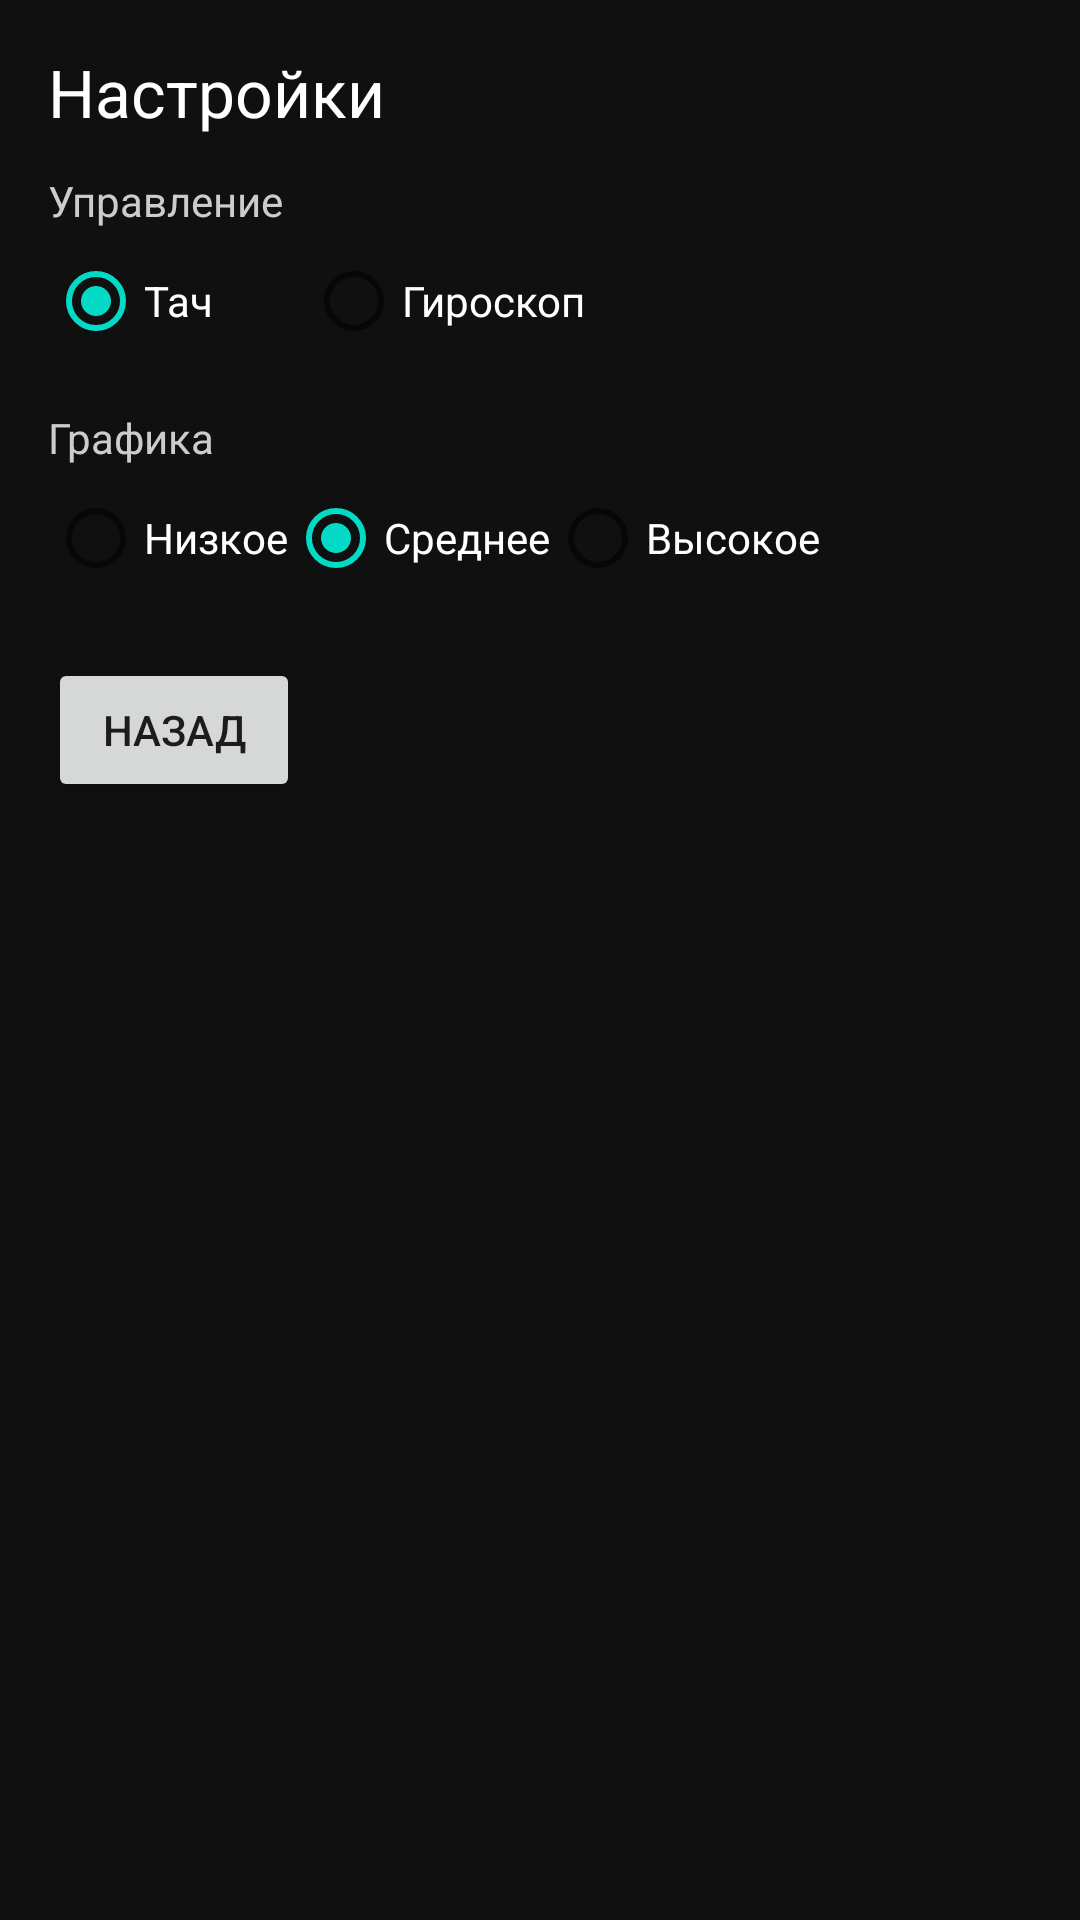

Here is an Android app screen rendered from its layout file. Give the layout XML and the strings, colors and styles it references.
<!-- AndroidManifest.xml: application theme Theme.CardriftPolice -->
<!-- res/layout/activity_settings.xml -->
<?xml version="1.0" encoding="utf-8"?>

<LinearLayout xmlns:android="http://schemas.android.com/apk/res/android"
    android:background="#101010"
    android:orientation="vertical"
    android:padding="16dp"
    android:layout_width="match_parent"
    android:layout_height="match_parent">

    <TextView
        android:text="Настройки"
        android:textColor="#ffffff"
        android:textSize="22sp"
        android:layout_width="wrap_content"
        android:layout_height="wrap_content"/>

    <TextView
        android:text="Управление"
        android:textColor="#cccccc"
        android:layout_marginTop="12dp"
        android:layout_width="wrap_content"
        android:layout_height="wrap_content"/>
    <RadioGroup
        android:id="@+id/rgControl"
        android:orientation="horizontal"
        android:layout_width="wrap_content"
        android:layout_height="wrap_content">

        <RadioButton
            android:id="@+id/rbTouch"
            android:layout_width="86dp"
            android:layout_height="wrap_content"
            android:checked="true"
            android:text="Тач"
            android:textColor="#ffffff" />

        <RadioButton
            android:id="@+id/rbTilt"
            android:layout_width="140dp"
            android:layout_height="wrap_content"
            android:text="Гироскоп"
            android:textColor="#ffffff" />

    </RadioGroup>

    <TextView
        android:text="Графика"
        android:textColor="#cccccc"
        android:layout_marginTop="12dp"
        android:layout_width="wrap_content"
        android:layout_height="wrap_content"/>
    <RadioGroup
        android:id="@+id/rgQuality"
        android:orientation="horizontal"
        android:layout_width="wrap_content"
        android:layout_height="wrap_content">
        <RadioButton
            android:id="@+id/rbLow"
            android:text="Низкое"
            android:textColor="#ffffff"
            android:layout_width="wrap_content"
            android:layout_height="wrap_content"/>
        <RadioButton
            android:id="@+id/rbMedium"
            android:text="Среднее"
            android:checked="true"
            android:textColor="#ffffff"
            android:layout_width="wrap_content"
            android:layout_height="wrap_content"/>

        <RadioButton
            android:id="@+id/rbHigh"
            android:layout_width="wrap_content"
            android:layout_height="wrap_content"
            android:text="Высокое"
            android:textColor="#ffffff" />

    </RadioGroup>

    <Button
        android:id="@+id/btnBack"
        android:layout_width="84dp"
        android:layout_height="wrap_content"
        android:layout_marginTop="16dp"
        android:text="Назад" />

</LinearLayout>
<!-- resources referenced by this layout -->
<resources>
  <style name="Theme.CardriftPolice" parent="Theme.MaterialComponents.DayNight.NoActionBar">
          <item name="colorPrimary">@color/purple_500</item>
          <item name="colorPrimaryVariant">@color/purple_700</item>
          <item name="colorOnPrimary">@color/white</item>
          <item name="colorSecondary">@color/teal_200</item>
          <item name="colorSecondaryVariant">@color/teal_700</item>
          <item name="colorOnSecondary">@color/black</item>
      </style>
  <color name="purple_500">#BB86FC</color>
  <color name="purple_700">#3700B3</color>
  <color name="white">#FFFFFF</color>
  <color name="teal_200">#03DAC5</color>
  <color name="teal_700">#03DAC5</color>
  <color name="black">#000000</color>
</resources>
